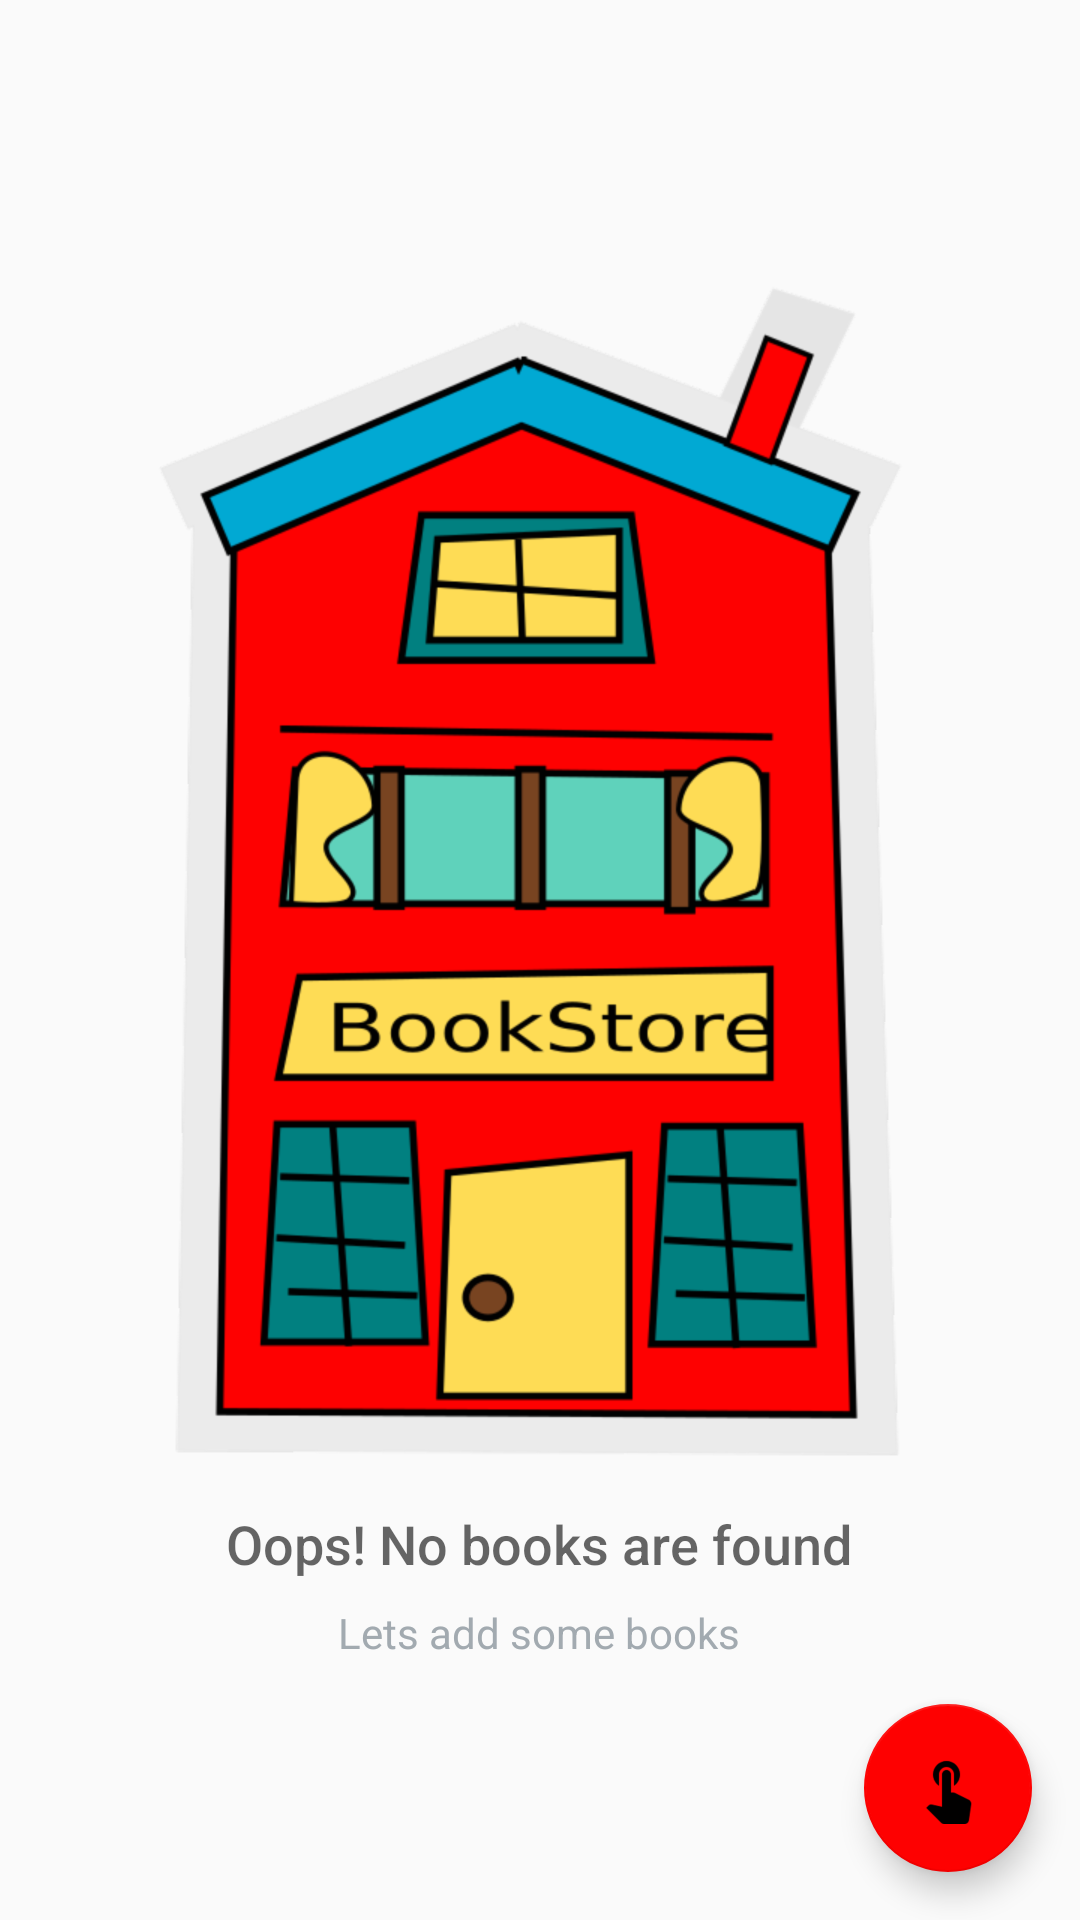

Write the Android layout XML for this screen, with the resource values it uses.
<!-- AndroidManifest.xml: application theme AppTheme -->
<!-- res/layout/activity_catalog.xml -->
<?xml version="1.0" encoding="utf-8"?>
<RelativeLayout xmlns:android = "http://schemas.android.com/apk/res/android"
    xmlns:tools = "http://schemas.android.com/tools"
    android:layout_width = "match_parent"
    android:layout_height = "match_parent"
    tools:context = ".CatalogActivity" >

    <ListView
        android:id = "@+id/list"
        android:layout_width = "match_parent"
        android:layout_height = "match_parent" />

    

    <RelativeLayout
        android:id = "@+id/empty_view"
        android:layout_width = "wrap_content"
        android:layout_height = "wrap_content"
        android:layout_centerInParent = "true" >

        <ImageView
            android:id = "@+id/empty_shelter_image"
            android:layout_width = "wrap_content"
            android:layout_height = "wrap_content"
            android:layout_centerHorizontal = "true"
            android:src = "@drawable/bookstore"
            tools:ignore = "ContentDescription" />

        <TextView
            android:id = "@+id/empty_title_text"
            android:layout_width = "wrap_content"
            android:layout_height = "wrap_content"
            android:layout_below = "@+id/empty_shelter_image"
            android:layout_centerHorizontal = "true"
            android:fontFamily = "sans-serif-medium"
            android:paddingTop = "@dimen/_16dp"
            android:text = "@string/empty_view_title_text"
            android:textAppearance = "?android:textAppearanceMedium" />

        <TextView
            android:id = "@+id/empty_subtitle_text"
            android:layout_width = "wrap_content"
            android:layout_height = "wrap_content"
            android:layout_below = "@+id/empty_title_text"
            android:layout_centerHorizontal = "true"
            android:fontFamily = "sans-serif"
            android:paddingTop = "@dimen/_8dp"
            android:text = "@string/empty_view_subtitle_text"
            android:textAppearance = "?android:textAppearanceSmall"
            android:textColor = "@color/ColorGrey" />
    </RelativeLayout >

    <android.support.design.widget.FloatingActionButton
        android:id = "@+id/fab"
        android:layout_width = "wrap_content"
        android:layout_height = "wrap_content"
        android:layout_alignParentEnd = "true"
        android:layout_alignParentRight = "true"
        android:layout_alignParentBottom = "true"
        android:layout_margin = "@dimen/_16dp"
        android:src = "@drawable/baseline_touch_app_black_48dp" />

</RelativeLayout >
<!-- resources referenced by this layout -->
<resources>
  <color name="ColorGrey">#A2AAB0</color>
  <dimen name="_16dp">16dp</dimen>
  <dimen name="_8dp">8dp</dimen>
  <!-- drawable baseline_touch_app_black_48dp: png bitmap (drawable-hdpi, 1240 bytes) -->
  <!-- drawable bookstore: png bitmap (drawable-hdpi, 83634 bytes) -->
  <string name="empty_view_subtitle_text">Lets add some books</string>
  <string name="empty_view_title_text">Oops! No books are found</string>
  <style name="AppTheme" parent="Theme.AppCompat.Light.DarkActionBar">
          
          <item name="colorPrimary">@color/colorPrimary</item>
          <item name="colorPrimaryDark">@color/colorPrimaryDark</item>
          <item name="colorAccent">@color/colorAccent</item>
      </style>
  <color name="colorPrimary">#FE0101</color>
  <color name="colorPrimaryDark">@color/colorPrimary</color>
  <color name="colorAccent">@color/colorPrimary</color>
</resources>
